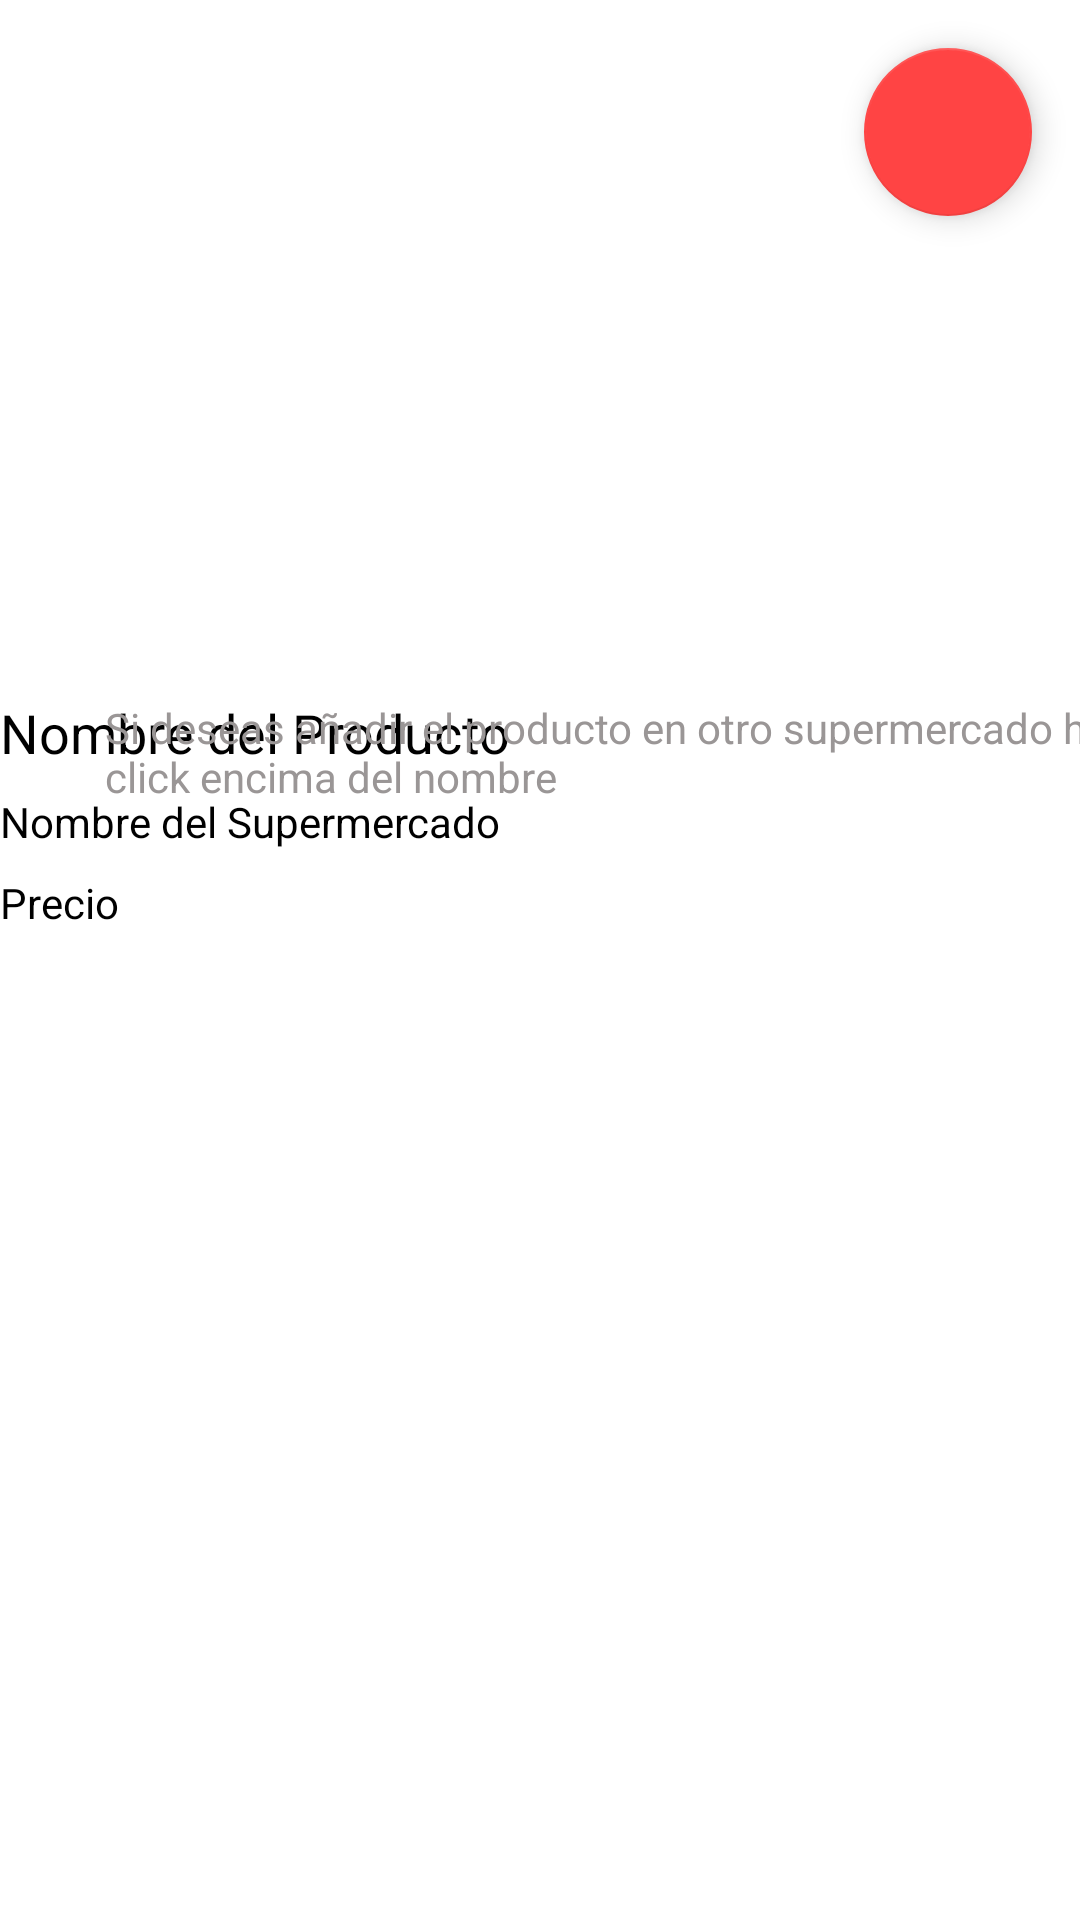

Android layout source for this screen:
<!-- AndroidManifest.xml: application theme Theme.CompraHorro -->
<!-- res/layout/activity_producto_detalle.xml -->
<?xml version="1.0" encoding="utf-8"?>
<androidx.constraintlayout.widget.ConstraintLayout xmlns:android="http://schemas.android.com/apk/res/android"
    xmlns:app="http://schemas.android.com/apk/res-auto"
    xmlns:tools="http://schemas.android.com/tools"
    android:layout_width="match_parent"
    android:layout_height="match_parent"
    tools:context=".ProductoDetalleActivity">

    <ImageView
        android:id="@+id/productoImageView"
        android:layout_width="0dp"
        android:layout_height="200dp"
        android:layout_margin="16dp"
        app:layout_constraintEnd_toEndOf="parent"
        app:layout_constraintStart_toStartOf="parent"
        app:layout_constraintTop_toTopOf="parent"
        tools:srcCompat="@tools:sample/avatars" />

    <TextView
        android:id="@+id/productoNombreTextView"
        android:layout_width="0dp"
        android:layout_height="wrap_content"
        android:layout_marginTop="16dp"
        android:text="Nombre del Producto"
        android:textSize="18sp"
        app:layout_constraintEnd_toEndOf="parent"
        app:layout_constraintStart_toStartOf="parent"
        app:layout_constraintTop_toBottomOf="@id/productoImageView" />

    <TextView
        android:id="@+id/supermercadoNombreTextView"
        android:layout_width="0dp"
        android:layout_height="wrap_content"
        android:layout_marginTop="8dp"
        android:text="Nombre del Supermercado"
        app:layout_constraintEnd_toEndOf="parent"
        app:layout_constraintStart_toStartOf="parent"
        app:layout_constraintTop_toBottomOf="@id/productoNombreTextView" />

    <TextView
        android:id="@+id/precioTextView"
        android:layout_width="0dp"
        android:layout_height="wrap_content"
        android:layout_marginTop="8dp"
        android:text="Precio"
        app:layout_constraintEnd_toEndOf="parent"
        app:layout_constraintStart_toStartOf="parent"
        app:layout_constraintTop_toBottomOf="@id/supermercadoNombreTextView" />

    <com.google.android.material.floatingactionbutton.FloatingActionButton
        android:id="@+id/likeButton"
        android:layout_width="wrap_content"
        android:layout_height="wrap_content"
        android:layout_margin="16dp"
        android:src="@drawable/ic_heart_outline"
        app:backgroundTint="@android:color/holo_red_light"
        app:layout_constraintEnd_toEndOf="parent"
        app:layout_constraintTop_toTopOf="parent" />

    <androidx.recyclerview.widget.RecyclerView
        android:id="@+id/supermarketPricesRecyclerView"
        android:layout_width="406dp"
        android:layout_height="347dp"
        app:layout_constraintBottom_toBottomOf="parent"
        app:layout_constraintEnd_toEndOf="parent"
        app:layout_constraintStart_toStartOf="parent"
        tools:listitem="@layout/item_supermarket_price" />


    <TextView
        android:id="@+id/nota"
        android:layout_width="350dp"
        android:layout_height="44dp"
        android:layout_marginStart="35dp"
        android:layout_marginEnd="35dp"
        android:layout_marginBottom="16dp"
        android:editable="false"
        android:enabled="false"
        android:text="Si deseas añadir el producto en otro supermercado haz click encima del nombre"
        android:textColor="#9A9696"
        app:layout_constraintBottom_toTopOf="@+id/supermarketPricesRecyclerView"
        app:layout_constraintEnd_toEndOf="parent"
        app:layout_constraintHorizontal_bias="0.0"
        app:layout_constraintStart_toStartOf="parent" />


</androidx.constraintlayout.widget.ConstraintLayout>
<!-- res/layout/item_supermarket_price.xml (included above) -->
<?xml version="1.0" encoding="utf-8"?>

<androidx.constraintlayout.widget.ConstraintLayout xmlns:android="http://schemas.android.com/apk/res/android"
    xmlns:app="http://schemas.android.com/apk/res-auto"
    xmlns:tools="http://schemas.android.com/tools"
    android:layout_width="match_parent"
    android:layout_height="wrap_content"
    android:padding="8dp">

    <ImageView
        android:id="@+id/supermarketImageView"
        android:layout_width="50dp"
        android:layout_height="50dp"
        app:layout_constraintStart_toStartOf="parent"
        app:layout_constraintTop_toTopOf="parent"
        app:layout_constraintBottom_toBottomOf="parent"
        tools:srcCompat="@tools:sample/avatars" />

    <TextView
        android:id="@+id/supermarketNameTextView"
        android:layout_width="0dp"
        android:layout_height="wrap_content"
        android:layout_marginStart="8dp"
        android:text="Nombre del Supermercado"
        android:textSize="16sp"
        app:layout_constraintStart_toEndOf="@id/supermarketImageView"
        app:layout_constraintTop_toTopOf="parent"
        app:layout_constraintBottom_toBottomOf="parent"
        app:layout_constraintEnd_toStartOf="@+id/priceTextView" />

    <TextView
        android:id="@+id/priceTextView"
        android:layout_width="wrap_content"
        android:layout_height="wrap_content"
        android:text="Precio"
        android:textSize="16sp"
        app:layout_constraintEnd_toEndOf="parent"
        app:layout_constraintTop_toTopOf="parent"
        app:layout_constraintBottom_toBottomOf="parent" />

</androidx.constraintlayout.widget.ConstraintLayout>
<!-- resources referenced by this layout -->
<resources>
  <style name="Theme.CompraHorro" parent="Theme.MaterialComponents.DayNight.NoActionBar">
          
          <item name="colorPrimary">@color/colorPrimary</item>
          <item name="colorPrimaryVariant">@color/colorPrimaryDark</item>
          <item name="colorOnPrimary">@color/colorOnPrimary</item>
          <item name="colorSecondary">@color/colorSecondary</item>
          <item name="colorSecondaryVariant">@color/colorSecondaryDark</item>
          <item name="colorOnSecondary">@color/colorOnSecondary</item>
  
          
          <item name="android:windowBackground">@color/lightBackground</item>
          <item name="android:textColor">@color/lightText</item>
          <item name="android:colorBackground">@color/lightBackground</item>
          <item name="android:colorForeground">@color/lightText</item>
      </style>
  <color name="colorPrimary">#6200EE</color>
  <color name="colorPrimaryDark">#3700B3</color>
  <color name="colorOnPrimary">#FFFFFF</color>
  <color name="colorSecondary">#03DAC5</color>
  <color name="colorSecondaryDark">#018786</color>
  <color name="colorOnSecondary">#000000</color>
  <color name="lightBackground">#FFFFFF</color>
  <color name="lightText">#000000</color>
</resources>
